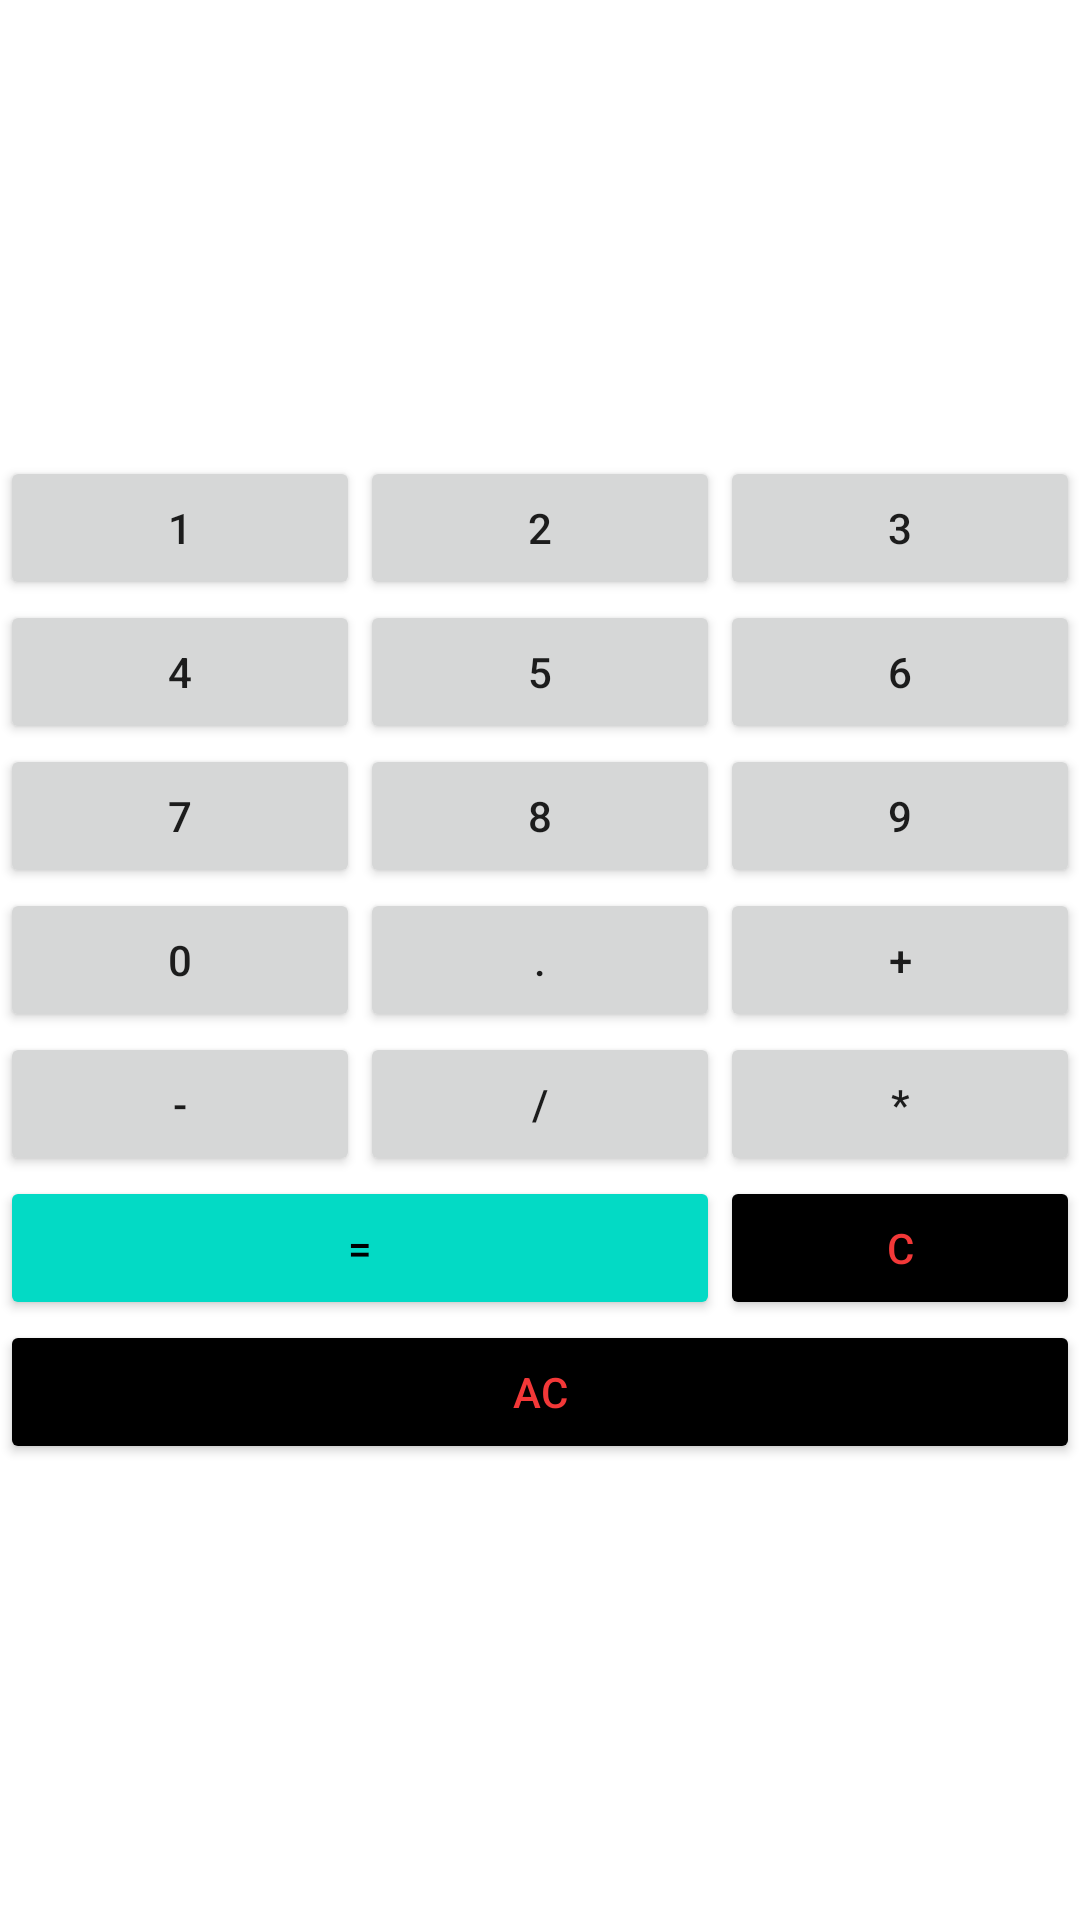

Layout XML and referenced resources for this Android screen:
<!-- AndroidManifest.xml: application theme Theme.Calculate -->
<!-- res/layout/activity_main.xml -->
<?xml version="1.0" encoding="utf-8"?>
<FrameLayout xmlns:android="http://schemas.android.com/apk/res/android"
    xmlns:tools="http://schemas.android.com/tools"
    android:layout_width="match_parent"
    android:layout_height="match_parent"
    tools:context=".MainActivity">

    <androidx.appcompat.widget.AppCompatImageView
        android:layout_width="match_parent"
        android:layout_height="match_parent"
        android:background="@drawable/ic_launcher_background" />


    <TextView
        android:id="@+id/Result"
        android:layout_width="match_parent"
        android:layout_height="wrap_content"
        android:layout_marginVertical="@dimen/cardview_compat_inset_shadow"
        android:layout_weight="1"
        android:textSize="18pt" />

    <GridLayout
        android:layout_width="match_parent"
        android:layout_height="wrap_content"
        android:layout_gravity="center"
        android:columnCount="3">

        <Button
            android:id="@+id/one"
            android:layout_width="wrap_content"
            android:layout_height="wrap_content"
            android:layout_row="0"
            android:layout_column="0"
            android:layout_columnWeight="1"
            android:onClick="ButtonClick"
            android:text="@string/key_1" />

        <Button
            android:id="@+id/two"
            android:layout_width="wrap_content"
            android:layout_height="wrap_content"
            android:layout_columnWeight="1"
            android:onClick="ButtonClick"
            android:text="@string/key_2" />

        <Button
            android:id="@+id/three"
            android:layout_width="wrap_content"
            android:layout_height="wrap_content"
            android:layout_columnWeight="1"
            android:onClick="ButtonClick"
            android:text="@string/key_3" />

        <Button
            android:id="@+id/four"
            android:layout_width="wrap_content"
            android:layout_height="wrap_content"
            android:layout_columnWeight="1"
            android:onClick="ButtonClick"
            android:text="@string/key_4" />

        <Button
            android:id="@+id/five"
            android:layout_width="wrap_content"
            android:layout_height="wrap_content"
            android:layout_columnWeight="1"
            android:onClick="ButtonClick"
            android:text="@string/key_5" />

        <Button
            android:id="@+id/six"
            android:layout_width="wrap_content"
            android:layout_height="wrap_content"
            android:layout_columnWeight="1"
            android:onClick="ButtonClick"
            android:text="@string/key_6" />

        <Button
            android:id="@+id/seven"
            android:layout_width="wrap_content"
            android:layout_height="wrap_content"
            android:layout_columnWeight="1"
            android:onClick="ButtonClick"
            android:text="@string/key_7" />

        <Button
            android:id="@+id/eight"
            android:layout_width="wrap_content"
            android:layout_height="wrap_content"
            android:layout_columnWeight="1"
            android:onClick="ButtonClick"
            android:text="@string/key_8" />

        <Button
            android:id="@+id/nine"
            android:layout_width="wrap_content"
            android:layout_height="wrap_content"
            android:layout_columnWeight="1"
            android:onClick="ButtonClick"
            android:text="@string/key_9" />

        <Button
            android:id="@+id/zero"
            android:layout_width="wrap_content"
            android:layout_height="wrap_content"
            android:layout_columnWeight="1"
            android:onClick="ButtonClick"
            android:text="@string/key_0" />

        <Button
            android:id="@+id/dot"
            android:layout_width="wrap_content"
            android:layout_height="wrap_content"
            android:layout_columnWeight="1"
            android:onClick="ButtonClick"
            android:text="@string/key_dot" />

        <Button
            android:id="@+id/Add"
            android:layout_width="wrap_content"
            android:layout_height="wrap_content"
            android:layout_columnWeight="1"
            android:onClick="ButtonClick"
            android:text="@string/buttonAdd" />

        <Button
            android:id="@+id/sub"
            android:layout_width="wrap_content"
            android:layout_height="wrap_content"
            android:layout_columnWeight="1"
            android:onClick="ButtonClick"
            android:text="@string/buttonSub" />

        <Button
            android:id="@+id/div"
            android:layout_width="wrap_content"
            android:layout_height="wrap_content"
            android:layout_columnWeight="1"
            android:onClick="ButtonClick"
            android:text="@string/buttonDiv" />

        <Button
            android:id="@+id/mul"
            android:layout_width="wrap_content"
            android:layout_height="wrap_content"
            android:layout_columnWeight="1"
            android:onClick="ButtonClick"
            android:text="@string/buttonMul" />

        <Button
            android:id="@+id/key_15"
            android:layout_width="wrap_content"
            android:layout_height="wrap_content"
            android:layout_columnSpan="2"
            android:layout_columnWeight="1"
            android:backgroundTint="@color/teal_200"
            android:onClick="ButtonClick"
            android:text="@string/key_equals"
            android:textColor="@color/black" />


        <Button
            android:id="@+id/C"
            android:layout_width="wrap_content"
            android:layout_height="wrap_content"
            android:layout_columnWeight="1"
            android:backgroundTint="@color/black"
            android:onClick="ButtonClick"
            android:text="@string/key_delete"
            android:textColor="@color/red" />

        <Button
            android:id="@+id/AC"
            android:layout_width="wrap_content"
            android:layout_height="wrap_content"
            android:layout_columnSpan="3"
            android:layout_columnWeight="1"
            android:backgroundTint="@color/black"
            android:onClick="ButtonClick"
            android:text="@string/key_deletes"
            android:textColor="@color/red" />


    </GridLayout>

</FrameLayout>
<!-- resources referenced by this layout -->
<resources>
  <color name="black">#FF000000</color>
  <color name="red">#F33838</color>
  <color name="teal_200">#FF03DAC5</color>
  <string name="buttonAdd">+</string>
  <string name="buttonDiv">/</string>
  <string name="buttonMul">*</string>
  <string name="buttonSub">-</string>
  <string name="key_0">0</string>
  <string name="key_1">1</string>
  <string name="key_2">2</string>
  <string name="key_3">3</string>
  <string name="key_4">4</string>
  <string name="key_5">5</string>
  <string name="key_6">6</string>
  <string name="key_7">7</string>
  <string name="key_8">8</string>
  <string name="key_9">9</string>
  <string name="key_delete">C</string>
  <string name="key_deletes">AC</string>
  <string name="key_dot">.</string>
  <string name="key_equals">=</string>
  <style name="Theme.Calculate" parent="Theme.MaterialComponents.DayNight.DarkActionBar">
          
          <item name="colorPrimary">@color/purple_500</item>
          <item name="colorPrimaryVariant">@color/purple_700</item>
          <item name="colorOnPrimary">@color/white</item>
          
          <item name="colorSecondary">@color/teal_200</item>
          <item name="colorSecondaryVariant">@color/teal_700</item>
          <item name="colorOnSecondary">@color/black</item>
          
          <item name="android:statusBarColor" tools:targetApi="l">?attr/colorPrimaryVariant</item>
          
      </style>
  <color name="purple_500">#FF6200EE</color>
  <color name="purple_700">#FF3700B3</color>
  <color name="white">#FFFFFFFF</color>
  <color name="teal_700">#FF018786</color>
</resources>
